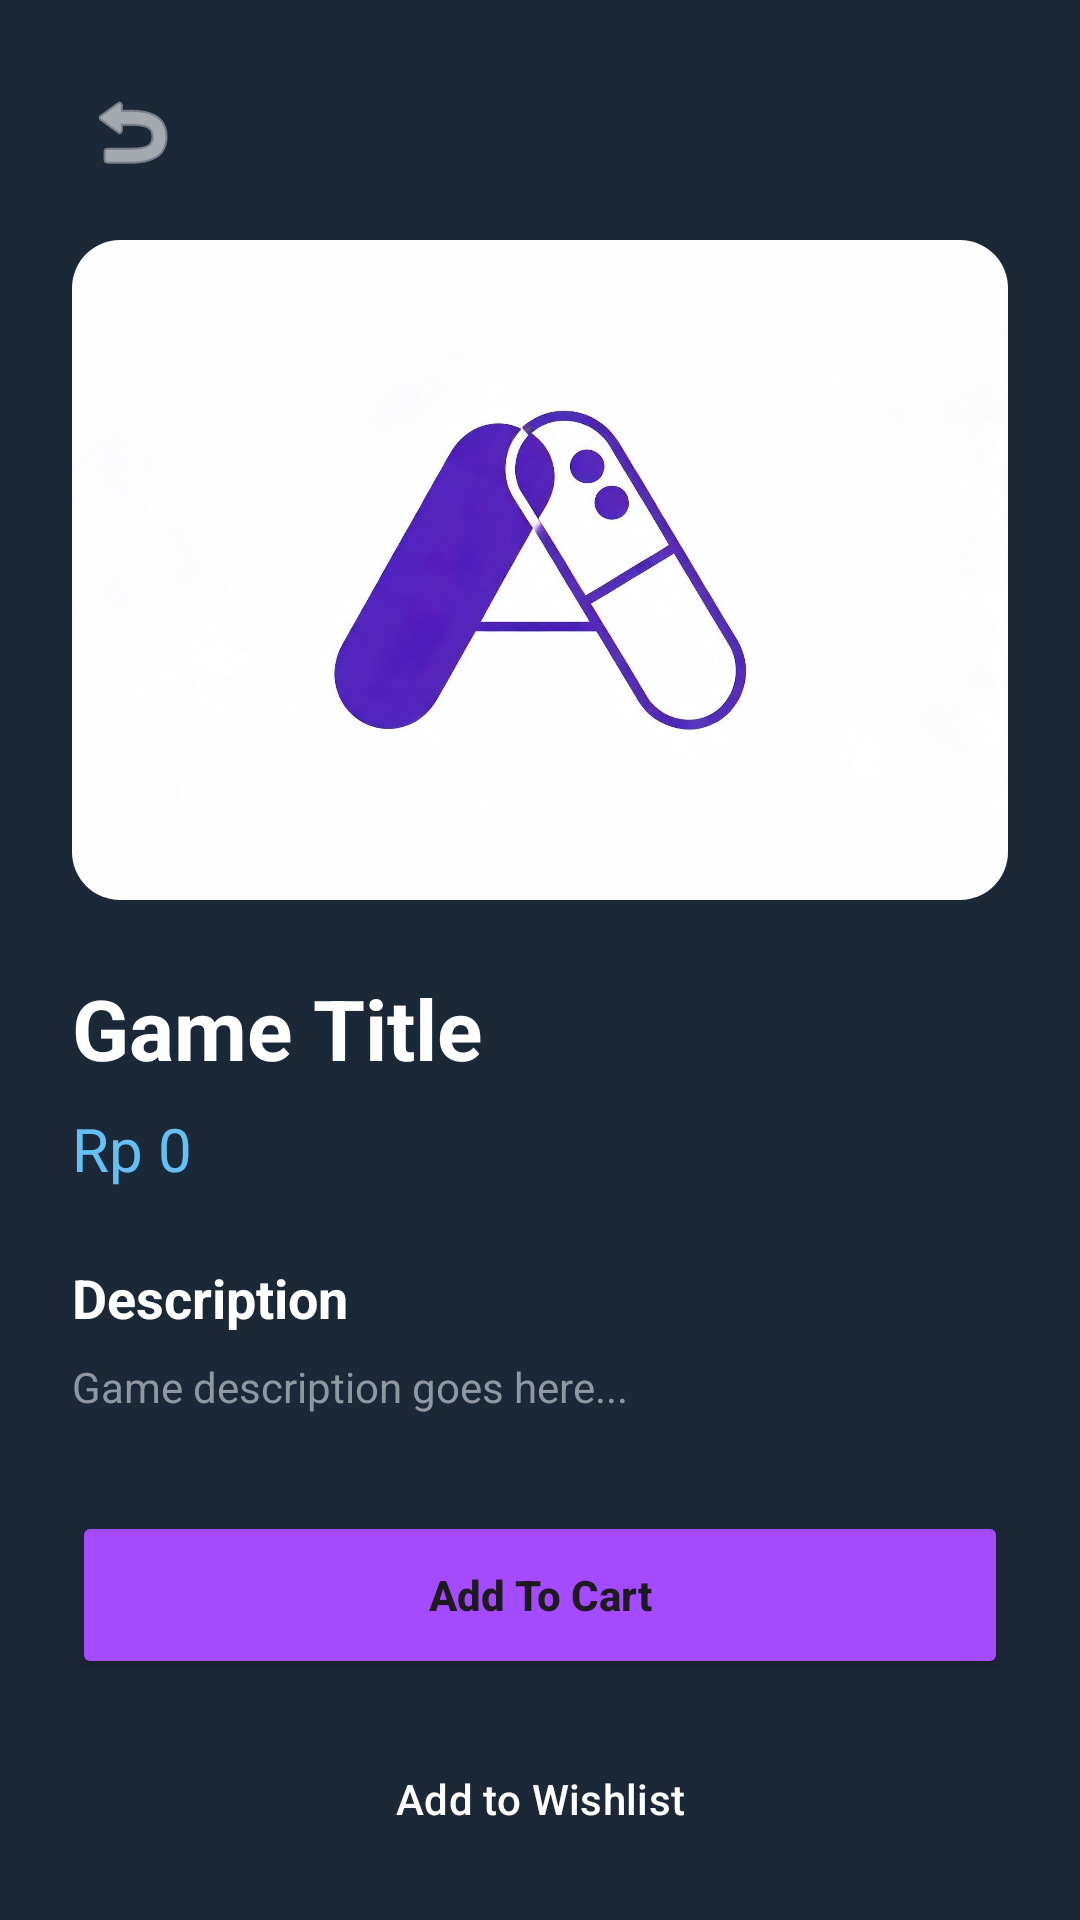

This screen was rendered from an Android layout file. Write that file and the resources it references.
<!-- AndroidManifest.xml: application theme Theme.Arcadeaproject -->
<!-- res/layout/activity_detail.xml -->
<?xml version="1.0" encoding="utf-8"?>
<androidx.core.widget.NestedScrollView xmlns:android="http://schemas.android.com/apk/res/android"
    xmlns:app="http://schemas.android.com/apk/res-auto"
    android:layout_width="match_parent"
    android:layout_height="match_parent"
    android:background="@color/background">

    <LinearLayout
        android:layout_width="match_parent"
        android:layout_height="wrap_content"
        android:orientation="vertical"
        android:padding="24dp">

        <ImageButton
            android:id="@+id/btn_back_detail"
            android:layout_width="40dp"
            android:layout_height="40dp"
            android:background="?attr/selectableItemBackgroundBorderless"
            android:src="@android:drawable/ic_menu_revert"
            android:contentDescription="Back"
            app:tint="#FFFFFF" />

        <androidx.cardview.widget.CardView
            android:layout_width="match_parent"
            android:layout_height="220dp"
            android:layout_marginTop="16dp"
            app:cardCornerRadius="16dp"
            app:cardElevation="0dp"
            app:cardBackgroundColor="#00000000">

            <ImageView
                android:id="@+id/iv_detail_cover"
                android:layout_width="match_parent"
                android:layout_height="match_parent"
                android:scaleType="centerCrop"
                android:src="@drawable/logo_arcadea" />

        </androidx.cardview.widget.CardView>

        <TextView
            android:id="@+id/tv_detail_title"
            android:layout_width="match_parent"
            android:layout_height="wrap_content"
            android:layout_marginTop="24dp"
            android:text="Game Title"
            android:textColor="#FFFFFF"
            android:textSize="28sp"
            android:textStyle="bold" />

        <TextView
            android:id="@+id/tv_detail_price"
            android:layout_width="wrap_content"
            android:layout_height="wrap_content"
            android:layout_marginTop="8dp"
            android:text="Rp 0"
            android:textColor="#66C0F4"
            android:textSize="20sp" />

        <TextView
            android:layout_width="wrap_content"
            android:layout_height="wrap_content"
            android:layout_marginTop="24dp"
            android:text="Description"
            android:textColor="#FFFFFF"
            android:textSize="18sp"
            android:textStyle="bold" />

        <TextView
            android:id="@+id/tv_detail_description"
            android:layout_width="match_parent"
            android:layout_height="wrap_content"
            android:layout_marginTop="8dp"
            android:text="Game description goes here..."
            android:textColor="#8F98A0"
            android:textSize="14sp"
            android:lineSpacingExtra="4dp" />

        <Button
            android:id="@+id/btn_add_to_cart_detail"
            android:layout_width="match_parent"
            android:layout_height="56dp"
            android:layout_marginTop="32dp"
            android:backgroundTint="#A44AFF"
            android:text="Add To Cart"
            android:textAllCaps="false"
            android:textStyle="bold"
            app:cornerRadius="12dp" />

        <Button
            android:id="@+id/btn_add_to_wishlist_detail"
            android:layout_width="match_parent"
            android:layout_height="56dp"
            android:layout_marginTop="12dp"
            android:text="Add to Wishlist"
            android:textAllCaps="false"
            style="?attr/materialButtonOutlinedStyle"
            app:strokeColor="#FFFFFF"
            android:textColor="#FFFFFF"
            app:cornerRadius="12dp" />

    </LinearLayout>
</androidx.core.widget.NestedScrollView>
<!-- resources referenced by this layout -->
<resources>
  <color name="background">#1B2838</color>
  <!-- drawable logo_arcadea: png bitmap (drawable, 459872 bytes) -->
  <style name="Theme.Arcadeaproject" parent="Base.Theme.Arcadeaproject" />
  <style name="Base.Theme.Arcadeaproject" parent="Theme.Material3.DayNight.NoActionBar">
          
          
      </style>
</resources>
